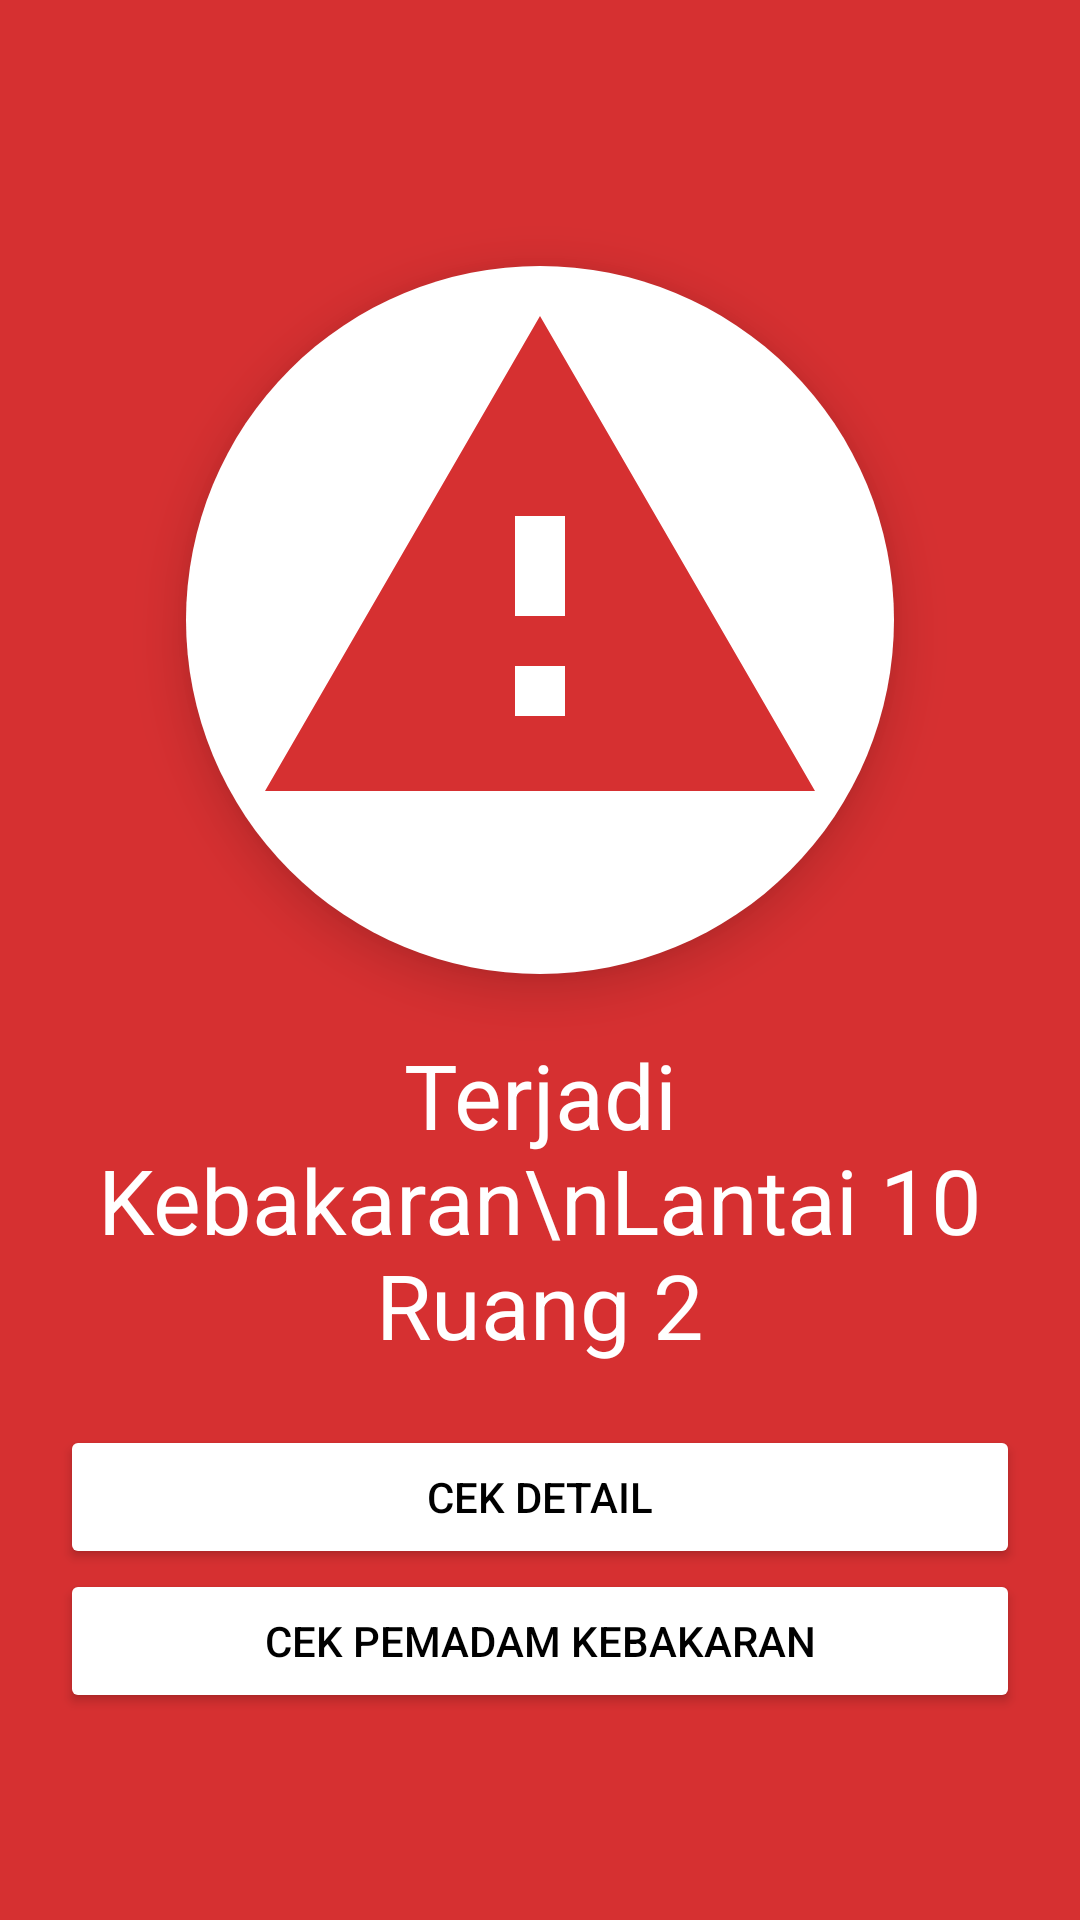

Write the Android layout XML for this screen, with the resource values it uses.
<!-- AndroidManifest.xml: application theme Theme.FireForce -->
<!-- res/layout/activity_emergency.xml -->
<?xml version="1.0" encoding="utf-8"?>
    <RelativeLayout xmlns:android="http://schemas.android.com/apk/res/android"
        xmlns:app="http://schemas.android.com/apk/res-auto"
        xmlns:tools="http://schemas.android.com/tools"
        android:layout_width="match_parent"
        android:layout_height="match_parent"
        tools:context=".EmergencyActivity"
    android:background="@color/purple_500">

        <RelativeLayout
            android:layout_width="match_parent"
            android:layout_height="wrap_content"
            android:layout_centerVertical="true">

            <ImageView
                android:id="@+id/warning_icon"
                android:layout_width="wrap_content"
                android:layout_height="wrap_content"
                android:layout_centerHorizontal="true"
                android:background="@drawable/circlecorner"
                android:elevation="10dp"
                android:paddingBottom="36dp"
                android:paddingHorizontal="18dp"
                android:layout_marginTop="20dp"
                android:src="@drawable/ic_baseline_warning_200"></ImageView>

            <TextView
                android:id="@+id/warning_user_status_detail"
                android:layout_width="match_parent"
                android:layout_height="wrap_content"
                android:layout_below="@id/warning_icon"
                android:layout_margin="20dp"
                android:text="Terjadi Kebakaran\nLantai 10 Ruang 2"
                android:textAlignment="center"
                android:textColor="@color/white"
                android:textSize="30dp"></TextView>

            <Button
                android:id="@+id/warning_check_button"
                android:layout_width="match_parent"
                android:layout_height="wrap_content"
                android:layout_below="@id/warning_user_status_detail"
                android:layout_centerHorizontal="true"
                android:layout_marginHorizontal="20dp"
                android:backgroundTint="@color/white"
                android:text="Cek Detail"
                android:textColor="@color/black"
                android:visibility="visible"></Button>

            <Button
                android:id="@+id/warning_fireman_button"
                android:layout_width="match_parent"
                android:layout_height="wrap_content"
                android:layout_below="@id/warning_check_button"
                android:layout_centerHorizontal="true"
                android:layout_marginHorizontal="20dp"
                android:backgroundTint="@color/white"
                android:text="Cek Pemadam Kebakaran"
                android:textColor="@color/black"
                android:visibility="visible"></Button>

        </RelativeLayout>






    </RelativeLayout>
<!-- resources referenced by this layout -->
<resources>
  <color name="black">#FF000000</color>
  <color name="purple_500">#ffd63031</color>
  <color name="white">#FFFFFFFF</color>
  <!-- drawable circlecorner (drawable) -->
  <?xml version="1.0" encoding="utf-8"?>
  <shape xmlns:android="http://schemas.android.com/apk/res/android" android:shape="oval">
      <solid android:color="@color/white" />
      <corners android:radius="4dp" />
  </shape>
  <!-- drawable ic_baseline_warning_200 (drawable) -->
  <vector android:height="200dp" android:tint="#D63031"
      android:viewportHeight="24" android:viewportWidth="24"
      android:width="200dp" xmlns:android="http://schemas.android.com/apk/res/android">
      <path android:fillColor="@android:color/white" android:pathData="M1,21h22L12,2 1,21zM13,18h-2v-2h2v2zM13,14h-2v-4h2v4z"/>
  </vector>
  <style name="Theme.FireForce" parent="Theme.MaterialComponents.DayNight.DarkActionBar">
          
          <item name="colorPrimary">@color/purple_500</item>
          <item name="colorPrimaryVariant">@color/purple_700</item>
          <item name="colorOnPrimary">@color/white</item>
          
          <item name="colorSecondary">@color/teal_200</item>
          <item name="colorSecondaryVariant">@color/teal_700</item>
          <item name="colorOnSecondary">@color/black</item>
          
          <item name="android:statusBarColor" tools:targetApi="l">?attr/colorPrimaryVariant</item>
          
      </style>
  <color name="purple_700">#ffb60001</color>
  <color name="teal_200">#ffd63031</color>
  <color name="teal_700">#ffb60001</color>
</resources>
